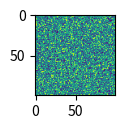

Reproduce this figure in Python.
import numpy as np
import matplotlib.pyplot as plt

my_dpi=96

print(hex(int(2**24*np.random.rand()))[2::])

size=100
r=np.random.rand(size, size)
plt.figure(figsize=(size/my_dpi, size/my_dpi), dpi=my_dpi)
plt.imshow(r)
plt.savefig("fig.png")
plt.show()
